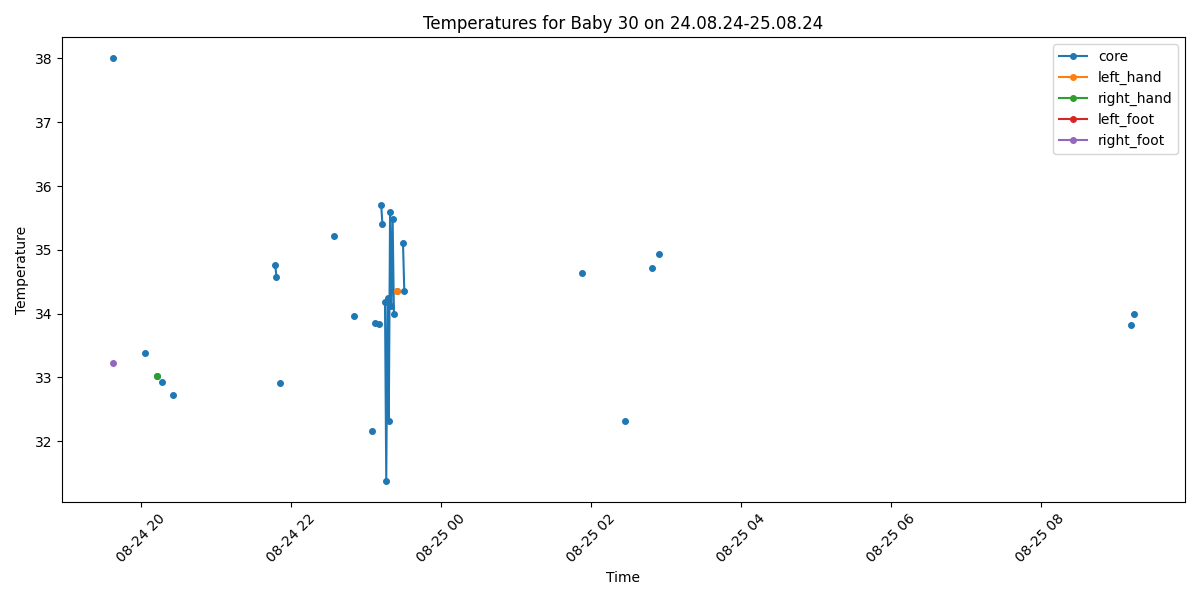

The table this chart was drawn from, first rows:
Process, Image Path, core, left_hand, right_hand, left_foot, right_foot, limbs_avg, core_minus_limbs, diagnosis
False, /data/uabcvmsc/shared/newborn/30/24.08.2…, , , , , , , , 
False, /data/uabcvmsc/shared/newborn/30/24.08.2…, , , , , , , , 
False, /data/uabcvmsc/shared/newborn/30/24.08.2…, , , , , , , , 
False, /data/uabcvmsc/shared/newborn/30/24.08.2…, , , , , , , , 
False, /data/uabcvmsc/shared/newborn/30/24.08.2…, , , , , , , , 
False, /data/uabcvmsc/shared/newborn/30/24.08.2…, , , , , , , , 
False, /data/uabcvmsc/shared/newborn/30/24.08.2…, , , , , , , , 
False, /data/uabcvmsc/shared/newborn/30/24.08.2…, , , , , , , , 
False, /data/uabcvmsc/shared/newborn/30/24.08.2…, , , , , , , , 
False, /data/uabcvmsc/shared/newborn/30/24.08.2…, , , , , , , , 
False, /data/uabcvmsc/shared/newborn/30/24.08.2…, , , , , , , , 
False, /data/uabcvmsc/shared/newborn/30/24.08.2…, , , , , , , , 
False, /data/uabcvmsc/shared/newborn/30/24.08.2…, , , , , , , , 
False, /data/uabcvmsc/shared/newborn/30/24.08.2…, , , , , , , , 
False, /data/uabcvmsc/shared/newborn/30/24.08.2…, , , , , , , , 
False, /data/uabcvmsc/shared/newborn/30/24.08.2…, , , , , , , , 
True, /data/uabcvmsc/shared/newborn/30/24.08.2…, , , , , , , , No core temperature
False, /data/uabcvmsc/shared/newborn/30/24.08.2…, , , , , , , , 
False, /data/uabcvmsc/shared/newborn/30/24.08.2…, , , , , , , , 
True, /data/uabcvmsc/shared/newborn/30/24.08.2…, , , , , , , , No core temperature
False, /data/uabcvmsc/shared/newborn/30/24.08.2…, , , , , , , , 
False, /data/uabcvmsc/shared/newborn/30/24.08.2…, , , , , , , , 
False, /data/uabcvmsc/shared/newborn/30/24.08.2…, , , , , , , , 
False, /data/uabcvmsc/shared/newborn/30/24.08.2…, , , , , , , , 
False, /data/uabcvmsc/shared/newborn/30/24.08.2…, , , , , , , , 
False, /data/uabcvmsc/shared/newborn/30/24.08.2…, , , , , , , , 
False, /data/uabcvmsc/shared/newborn/30/24.08.2…, , , , , , , , 
False, /data/uabcvmsc/shared/newborn/30/24.08.2…, , , , , , , , 
False, /data/uabcvmsc/shared/newborn/30/24.08.2…, , , , , , , , 
False, /data/uabcvmsc/shared/newborn/30/24.08.2…, , , , , , , , 
False, /data/uabcvmsc/shared/newborn/30/24.08.2…, , , , , , , , 
False, /data/uabcvmsc/shared/newborn/30/24.08.2…, , , , , , , , 
False, /data/uabcvmsc/shared/newborn/30/24.08.2…, , , , , , , , 
False, /data/uabcvmsc/shared/newborn/30/24.08.2…, , , , , , , , 
False, /data/uabcvmsc/shared/newborn/30/24.08.2…, , , , , , , , 
False, /data/uabcvmsc/shared/newborn/30/24.08.2…, , , , , , , , 
False, /data/uabcvmsc/shared/newborn/30/24.08.2…, , , , , , , , 
True, /data/uabcvmsc/shared/newborn/30/24.08.2…, , , , , , , , No core temperature
False, /data/uabcvmsc/shared/newborn/30/24.08.2…, , , , , , , , 
False, /data/uabcvmsc/shared/newborn/30/24.08.2…, , , , , , , , 
False, /data/uabcvmsc/shared/newborn/30/24.08.2…, , , , , , , , 
False, /data/uabcvmsc/shared/newborn/30/24.08.2…, , , , , , , , 
False, /data/uabcvmsc/shared/newborn/30/24.08.2…, , , , , , , , 
False, /data/uabcvmsc/shared/newborn/30/24.08.2…, , , , , , , , 
False, /data/uabcvmsc/shared/newborn/30/24.08.2…, , , , , , , , 
False, /data/uabcvmsc/shared/newborn/30/24.08.2…, , , , , , , , 
False, /data/uabcvmsc/shared/newborn/30/24.08.2…, , , , , , , , 
False, /data/uabcvmsc/shared/newborn/30/24.08.2…, , , , , , , , 
False, /data/uabcvmsc/shared/newborn/30/24.08.2…, , , , , , , , 
False, /data/uabcvmsc/shared/newborn/30/24.08.2…, , , , , , , , 
False, /data/uabcvmsc/shared/newborn/30/24.08.2…, , , , , , , , 
True, /data/uabcvmsc/shared/newborn/30/24.08.2…, 38.0, , , , 33.23, 33.23, 4.77, Fever and Peripheral shutdown
False, /data/uabcvmsc/shared/newborn/30/24.08.2…, , , , , , , , 
False, /data/uabcvmsc/shared/newborn/30/24.08.2…, , , , , , , , 
False, /data/uabcvmsc/shared/newborn/30/24.08.2…, , , , , , , , 
False, /data/uabcvmsc/shared/newborn/30/24.08.2…, , , , , , , , 
False, /data/uabcvmsc/shared/newborn/30/24.08.2…, , , , , , , , 
False, /data/uabcvmsc/shared/newborn/30/24.08.2…, , , , , , , , 
True, /data/uabcvmsc/shared/newborn/30/24.08.2…, , , , , , , , No core temperature
False, /data/uabcvmsc/shared/newborn/30/24.08.2…, , , , , , , , 
... 440 more rows
